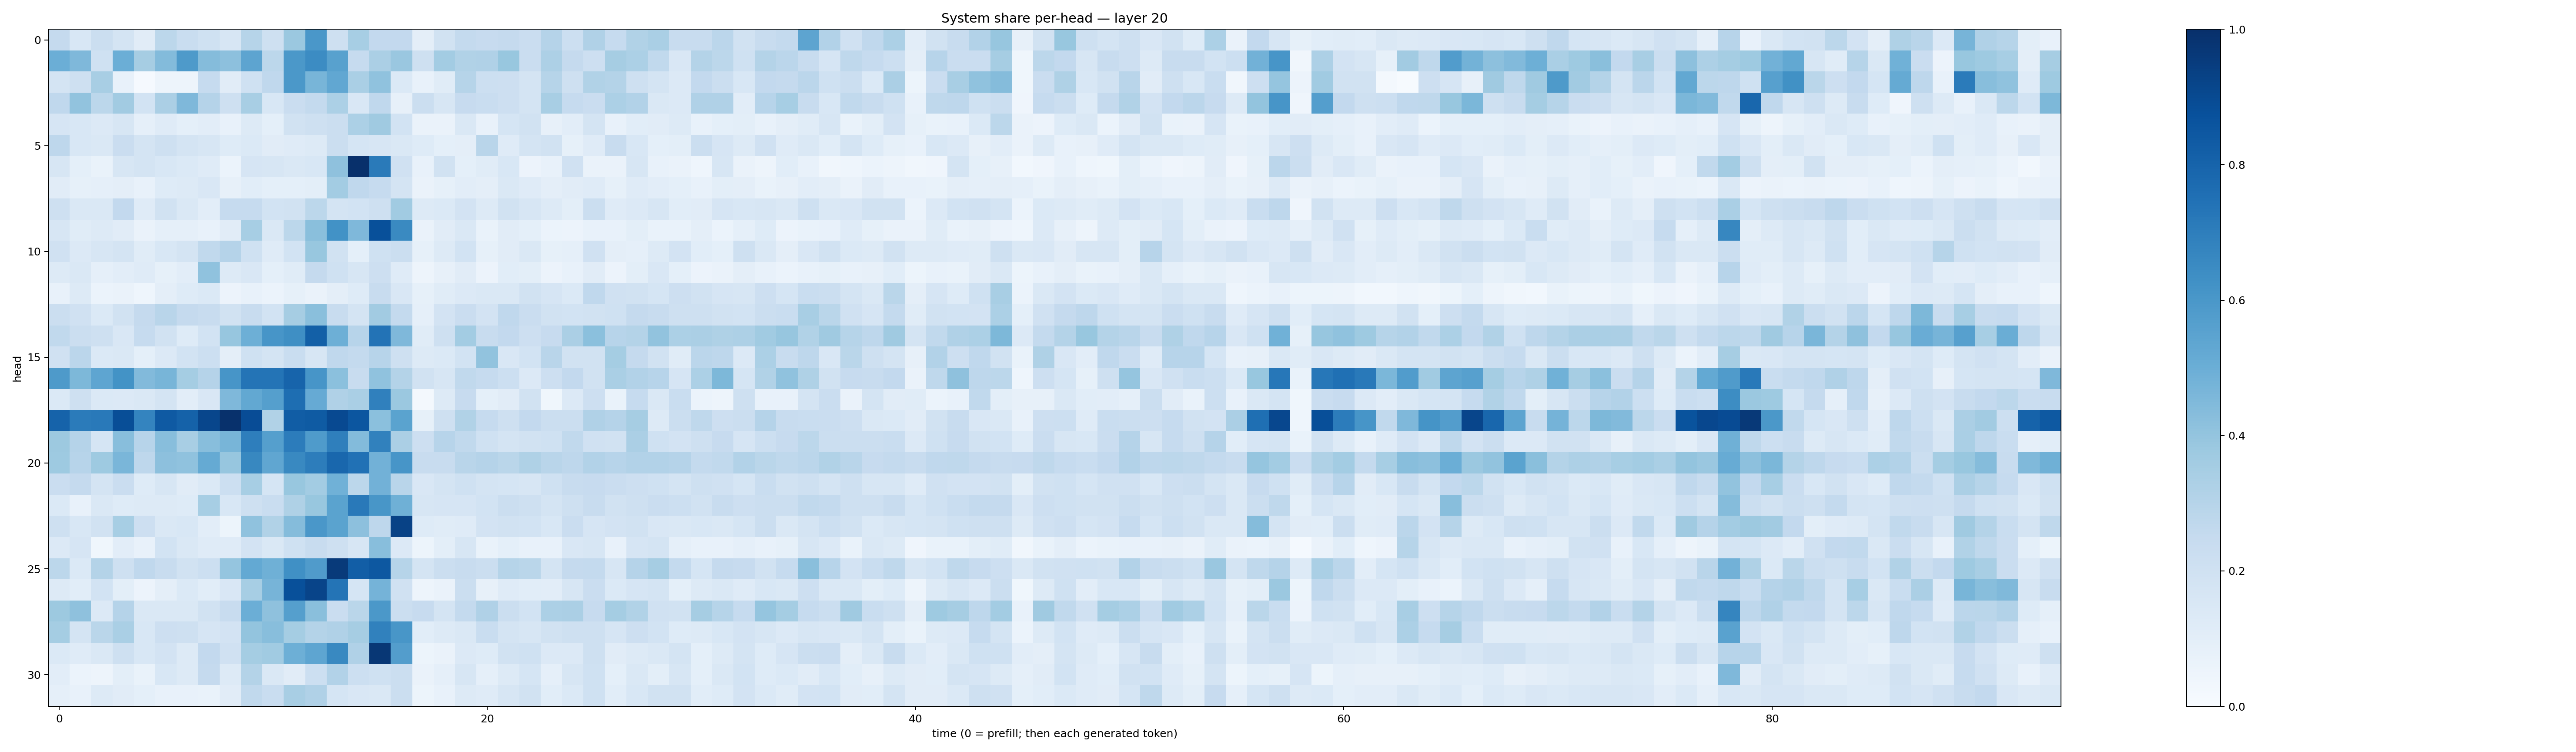

Values plotted in this chart, from the file beside it:
0.25024268, 0.15344428, 0.22649547, 0.17792681, 0.11063447, 0.27991796, 0.23393878, 0.20067166, 0.15685481, 0.29917517, 0.2060703, 0.382144, 0.59866226, 0.20764214, 0.3445822, 0.25972974, 0.2593611, 0.09651532, 0.18756789, 0.2568011, 0.24472511, 0.25273782, 0.22935708, 0.30127838
0.4964, 0.4494, 0.2024, 0.4974, 0.3477, 0.4378, 0.5894, 0.4374, 0.4167, 0.542, 0.2776, 0.5944, 0.6464, 0.5554, 0.2468, 0.333, 0.3844, 0.2091, 0.3576, 0.3133, 0.3186, 0.3905, 0.2269, 0.3263
0.175, 0.207, 0.3434, 0.07192, 0.01113, 0.04728, 0.04932, 0.2467, 0.1103, 0.201, 0.2678, 0.5957, 0.4678, 0.5274, 0.3383, 0.4071, 0.1379, 0.07313, 0.1136, 0.299, 0.2184, 0.2148, 0.1735, 0.299
0.2685, 0.4035, 0.279, 0.363, 0.1839, 0.3332, 0.4494, 0.302, 0.207, 0.3428, 0.1535, 0.2267, 0.2549, 0.3303, 0.1489, 0.2676, 0.08043, 0.2192, 0.1623, 0.2426, 0.2329, 0.2133, 0.1779, 0.3426
0.1656, 0.1523, 0.133, 0.1622, 0.08934, 0.1186, 0.09366, 0.1041, 0.07601, 0.1308, 0.09317, 0.1882, 0.2035, 0.2225, 0.3288, 0.3682, 0.1871, 0.06441, 0.06461, 0.1407, 0.07748, 0.1708, 0.1886, 0.07867
0.2771, 0.1526, 0.1477, 0.229, 0.1747, 0.2039, 0.1731, 0.163, 0.1237, 0.1374, 0.1102, 0.1179, 0.1285, 0.2204, 0.1718, 0.1588, 0.1415, 0.1214, 0.09345, 0.0975, 0.2895, 0.1188, 0.1728, 0.1892
0.1601, 0.09021, 0.06645, 0.159, 0.1756, 0.1524, 0.1398, 0.1198, 0.0588, 0.1664, 0.1617, 0.1478, 0.1539, 0.4116, 0.9989, 0.7144, 0.196, 0.07186, 0.1948, 0.09292, 0.1141, 0.1527, 0.05856, 0.07477
0.1098, 0.084, 0.0879, 0.09383, 0.07625, 0.123, 0.1298, 0.1514, 0.08053, 0.1089, 0.09199, 0.09043, 0.09789, 0.3562, 0.2675, 0.2497, 0.1766, 0.06515, 0.08271, 0.1045, 0.0964, 0.1414, 0.1195, 0.09582
0.2083, 0.1464, 0.146, 0.258, 0.1191, 0.1879, 0.1474, 0.103, 0.2478, 0.2463, 0.1869, 0.1902, 0.2781, 0.176, 0.1844, 0.2046, 0.3644, 0.1275, 0.1398, 0.1835, 0.1292, 0.1952, 0.1606, 0.1267
0.161, 0.1159, 0.1299, 0.1123, 0.06537, 0.08763, 0.08911, 0.07097, 0.1099, 0.347, 0.1423, 0.278, 0.422, 0.6217, 0.4502, 0.877, 0.6548, 0.06526, 0.1132, 0.1479, 0.06927, 0.11, 0.09352, 0.06064
0.1968, 0.1352, 0.1624, 0.1794, 0.114, 0.1556, 0.1753, 0.2635, 0.3039, 0.1994, 0.1173, 0.1859, 0.3896, 0.1935, 0.09153, 0.2007, 0.2196, 0.08286, 0.1271, 0.1864, 0.0859, 0.1112, 0.1479, 0.08588
0.1265, 0.1447, 0.08684, 0.1024, 0.1188, 0.0831, 0.1048, 0.4091, 0.1321, 0.1504, 0.09094, 0.1149, 0.2502, 0.2, 0.1602, 0.2122, 0.1198, 0.0492, 0.07856, 0.1132, 0.05504, 0.1084, 0.09793, 0.0554
0.07658, 0.1269, 0.06084, 0.06276, 0.04454, 0.09713, 0.1218, 0.1377, 0.05716, 0.07309, 0.06211, 0.08579, 0.06262, 0.0965, 0.1235, 0.2418, 0.1499, 0.08359, 0.1133, 0.1335, 0.1417, 0.1447, 0.1951, 0.1643
0.222, 0.1957, 0.1376, 0.1911, 0.2525, 0.2906, 0.2523, 0.2353, 0.1943, 0.2421, 0.1859, 0.3494, 0.4233, 0.2362, 0.1739, 0.3628, 0.2555, 0.08802, 0.1798, 0.2268, 0.1835, 0.2691, 0.2284, 0.1876
0.2624, 0.224, 0.2076, 0.1493, 0.2474, 0.1885, 0.1221, 0.1867, 0.3941, 0.495, 0.6071, 0.6345, 0.8129, 0.4953, 0.2947, 0.742, 0.45, 0.1146, 0.2093, 0.3556, 0.2362, 0.2603, 0.2127, 0.2436
0.1956, 0.2831, 0.1382, 0.1447, 0.09087, 0.134, 0.1872, 0.2184, 0.09579, 0.1997, 0.1774, 0.2333, 0.1611, 0.2667, 0.2567, 0.2967, 0.2102, 0.1314, 0.1394, 0.1854, 0.4049, 0.1503, 0.1856, 0.292
0.5865, 0.4542, 0.5357, 0.6173, 0.4432, 0.4658, 0.3546, 0.3015, 0.6082, 0.7351, 0.7355, 0.8, 0.6067, 0.4219, 0.2386, 0.4075, 0.3079, 0.1925, 0.1626, 0.2622, 0.2472, 0.2175, 0.134, 0.2127
0.14, 0.2053, 0.1376, 0.1342, 0.1474, 0.1762, 0.1033, 0.1486, 0.4516, 0.524, 0.5658, 0.7598, 0.5136, 0.3179, 0.3392, 0.6876, 0.3812, 0.01719, 0.1252, 0.243, 0.09125, 0.1095, 0.1931, 0.03847
0.8016, 0.7107, 0.7162, 0.8856, 0.6725, 0.8381, 0.8063, 0.9113, 0.9936, 0.888, 0.3135, 0.8247, 0.8336, 0.9, 0.8549, 0.4208, 0.5487, 0.08568, 0.2108, 0.3149, 0.2463, 0.2104, 0.2607, 0.2244
0.3787, 0.3039, 0.1701, 0.4262, 0.2965, 0.4264, 0.3417, 0.4273, 0.4648, 0.6969, 0.5649, 0.7065, 0.5851, 0.6935, 0.44, 0.686, 0.3321, 0.2113, 0.2931, 0.2631, 0.2013, 0.1743, 0.1946, 0.2005
0.3728, 0.2954, 0.3722, 0.4644, 0.2758, 0.4174, 0.4069, 0.5184, 0.3926, 0.6628, 0.5339, 0.6574, 0.701, 0.7859, 0.7489, 0.4811, 0.6078, 0.2353, 0.2391, 0.2916, 0.3024, 0.2868, 0.3211, 0.2922
0.2287, 0.2535, 0.1784, 0.2267, 0.1214, 0.1635, 0.1129, 0.1373, 0.2169, 0.3456, 0.1717, 0.3885, 0.3584, 0.4861, 0.2808, 0.4818, 0.2907, 0.1513, 0.1745, 0.2014, 0.1772, 0.1713, 0.161, 0.2008
0.1403, 0.07579, 0.1412, 0.1231, 0.1323, 0.1258, 0.1231, 0.3453, 0.1552, 0.2106, 0.2339, 0.3232, 0.3886, 0.5474, 0.7172, 0.6019, 0.4886, 0.1604, 0.1663, 0.1665, 0.185, 0.2196, 0.2033, 0.1781
0.2105, 0.153, 0.1876, 0.3446, 0.2135, 0.1419, 0.1541, 0.1033, 0.05124, 0.4071, 0.3135, 0.437, 0.5993, 0.5472, 0.4149, 0.2749, 0.9271, 0.1212, 0.1166, 0.1204, 0.1834, 0.1883, 0.1869, 0.1545
0.1354, 0.1673, 0.03808, 0.1041, 0.07679, 0.1841, 0.1415, 0.121, 0.1192, 0.1822, 0.1407, 0.2009, 0.2399, 0.2047, 0.1598, 0.4288, 0.1362, 0.05335, 0.1009, 0.161, 0.06941, 0.09298, 0.07401, 0.07376
0.2774, 0.1406, 0.3048, 0.2108, 0.2676, 0.2357, 0.1916, 0.2151, 0.3963, 0.523, 0.492, 0.6296, 0.5789, 0.9595, 0.8222, 0.8444, 0.3, 0.1724, 0.222, 0.2352, 0.2192, 0.297, 0.2887, 0.1769
0.1287, 0.1067, 0.1847, 0.09968, 0.05636, 0.09534, 0.1399, 0.1076, 0.1508, 0.3453, 0.4717, 0.8784, 0.9183, 0.7371, 0.1697, 0.4763, 0.1958, 0.04744, 0.06546, 0.2226, 0.08146, 0.1185, 0.1056, 0.1021
0.3785, 0.411, 0.136, 0.304, 0.144, 0.1442, 0.144, 0.1914, 0.2392, 0.4991, 0.4132, 0.5643, 0.4248, 0.229, 0.2855, 0.5964, 0.2251, 0.2432, 0.1774, 0.2551, 0.3187, 0.2194, 0.1874, 0.3297
0.3546, 0.1732, 0.2857, 0.3382, 0.1554, 0.2117, 0.2093, 0.1664, 0.1819, 0.4014, 0.4275, 0.3541, 0.3058, 0.3201, 0.3489, 0.685, 0.6048, 0.109, 0.1284, 0.1411, 0.2321, 0.1792, 0.163, 0.1943
0.1391, 0.1208, 0.1479, 0.2089, 0.156, 0.1799, 0.1322, 0.2581, 0.1987, 0.3548, 0.3668, 0.4958, 0.5366, 0.6582, 0.3164, 0.9721, 0.5738, 0.05433, 0.06358, 0.1335, 0.1235, 0.1921, 0.2003, 0.1341
0.1054, 0.05921, 0.05002, 0.09943, 0.0688, 0.1545, 0.1305, 0.2517, 0.1313, 0.3081, 0.1481, 0.1096, 0.2176, 0.3105, 0.2186, 0.1994, 0.2232, 0.06383, 0.08975, 0.1622, 0.08799, 0.1321, 0.1712, 0.0888
0.08778, 0.07798, 0.1252, 0.1107, 0.09247, 0.07765, 0.07033, 0.0686, 0.1129, 0.2619, 0.2306, 0.3425, 0.3187, 0.1686, 0.1497, 0.1436, 0.2212, 0.05189, 0.07692, 0.1256, 0.1187, 0.1587, 0.1909, 0.1082
